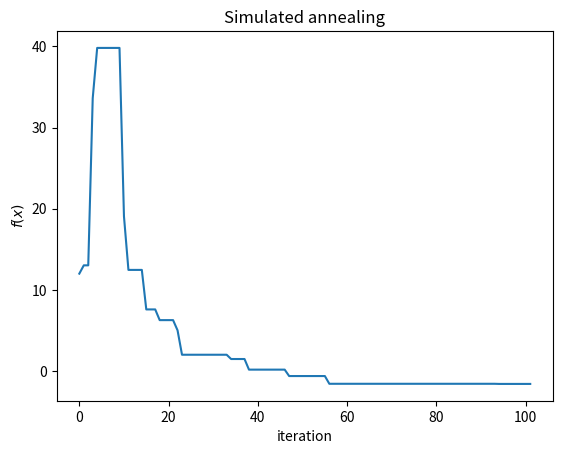

Python code for this plot:
# %%
import numpy as np
import matplotlib.pyplot as plt

def fast_annealing_schedule(T, i):
    return T / i

def exponential_annealing_schedule(T, gamma):
    """
    Args:
        T: current temperature
        gamma: in (0, 1)
    """
    return T * gamma

def log_annealing_schedule(T, i):
    num = T * np.log(2)
    den = np.log(i+1)
    return num / den

def simulated_annealing(f, x0, T, tolerance, max_iterations):
    """
    Args:
        f: function to minimize
        x0: initial x value
        T: initial temperature
        tolerance: tolerance for stopping condition

    Returns:
        x_hist: history of x values as gradient descent updates x
        f_hist: history of f(x) values as gradient descent updates x
        iterations: number of iterations to reach tolerance
    """
    
    x_hist = []
    x_hist.append(x0)

    f_hist = []
    f_hist.append(f(x0))

    iterations = 0

    x = x0    

    while True:   
        iterations += 1      
        T = log_annealing_schedule(T, iterations)

        # generate new sample       
        x_new = np.random.multivariate_normal(x, np.identity(len(x)))

         # accept new sample if it is better
        if f(x_new) < f(x):
            x = x_new
        # otherwise, accept with some probability
        else:
            if np.random.rand() < np.exp((f(x) - f(x_new)) / T):
                x = x_new        
        
        
        x_hist.append(x)
        f_hist.append(f(x))

        # if f_hist[-1] - f_hist[-2] < tolerance:
        #     break
        if iterations > max_iterations:
            break

    return x_hist, f_hist, iterations


if __name__ == '__main__':

    def f(x: np.ndarray) -> float:
        """
        f(x) = x_1**2 + x_2**2 + x_3**2 ... + x_n**2
        """
        Q = np.array([[2, 0, 0],
                      [0, 4, 0],
                      [0, 0, 6]])
        b = np.array([2, 2, 2])
        return 0.5 * (x.T @ Q @ x) - (b.T @ x)

    
    # random seed
    np.random.seed(8)

    x0 = x_init = np.full(3, 2.)
    tolerance = 1e-5
    T = 100
    iterations = 100

    x_hist, f_hist, iterations = simulated_annealing(f, x0, T, tolerance, iterations)
    print(f'final x value: {x_hist[-1]}')
    print(f'final f value: {f_hist[-1]}')
    print(f'iterations: {iterations-1}')

    # plot f_hist
    plt.plot(f_hist)
    plt.xlabel('iteration')
    plt.ylabel('$f(x)$')
    plt.title('Simulated annealing')
    plt.show()
